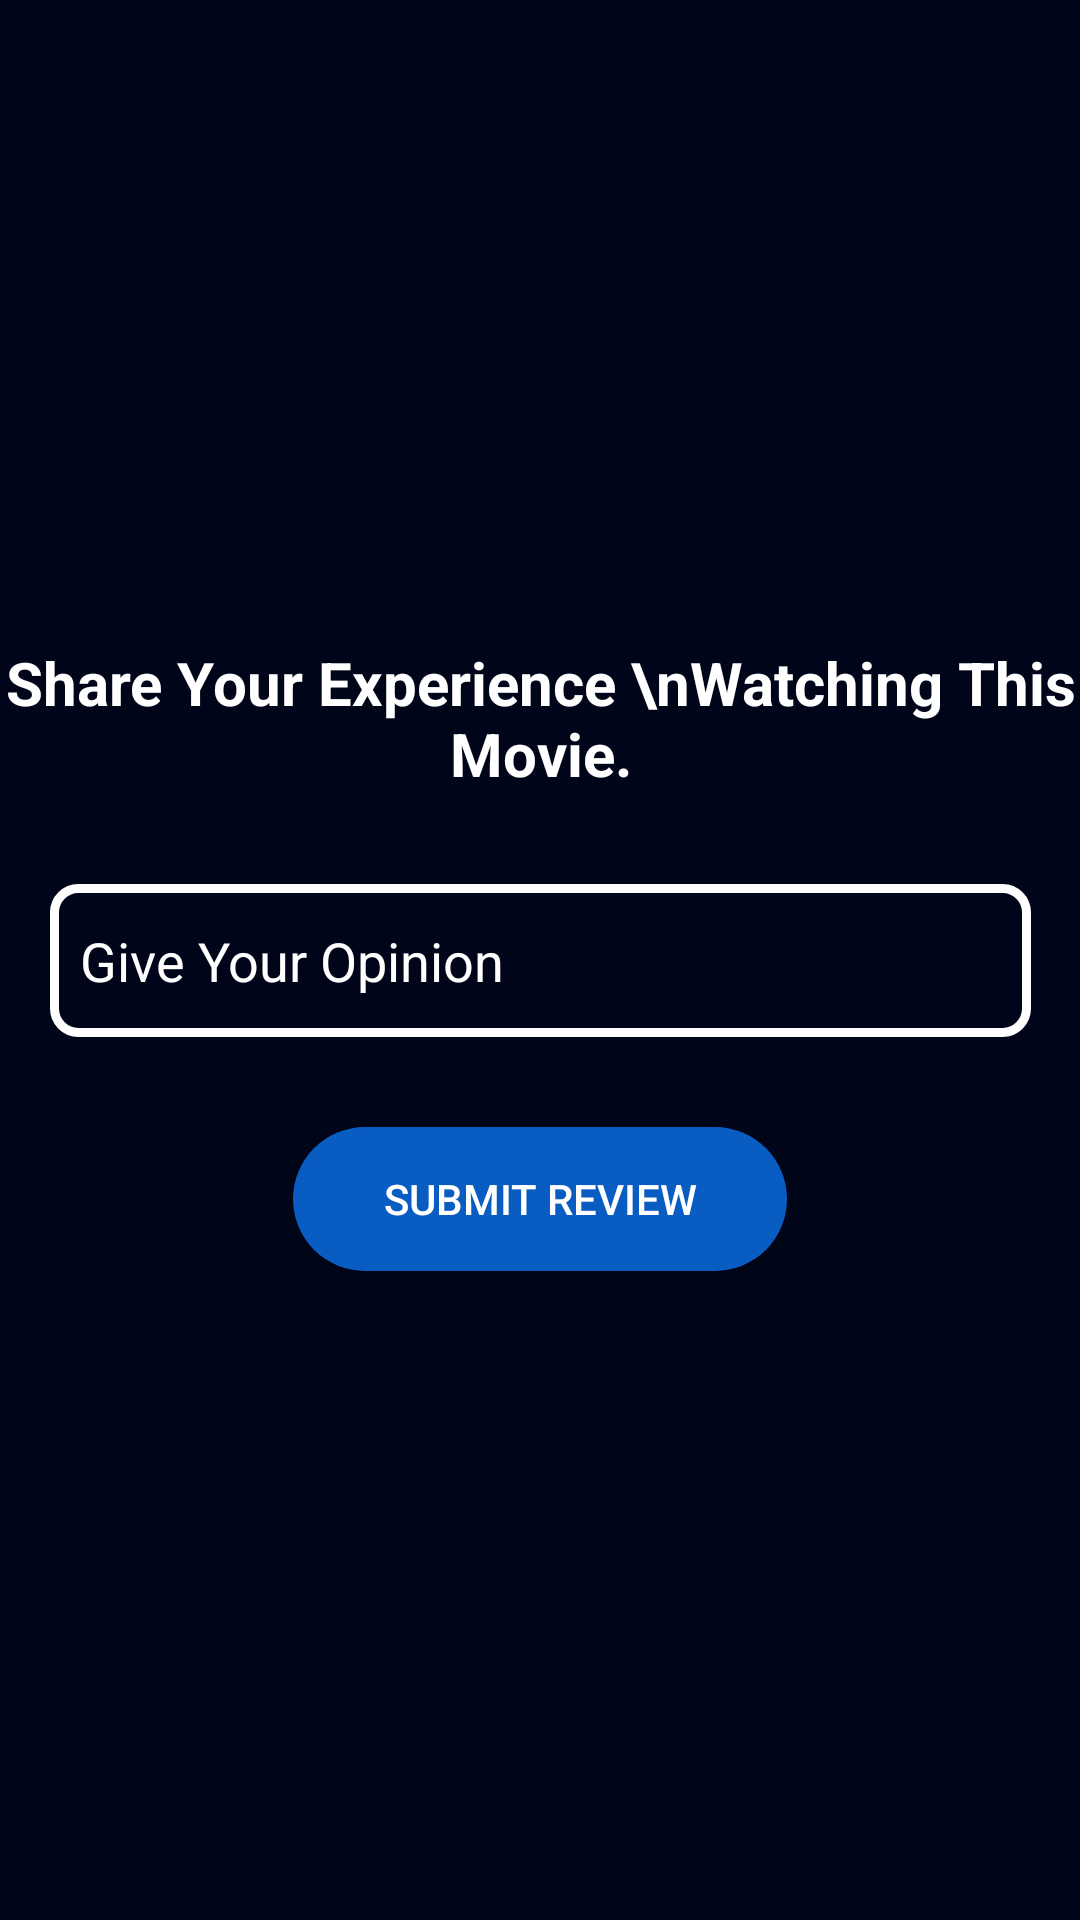

Produce the Android XML layout that renders to this screen, including the resource entries it uses.
<!-- AndroidManifest.xml: application theme Theme.TapeTrove -->
<!-- res/layout/fragment_review.xml -->
<androidx.constraintlayout.widget.ConstraintLayout xmlns:android="http://schemas.android.com/apk/res/android"
    xmlns:app="http://schemas.android.com/apk/res-auto"
    xmlns:tools="http://schemas.android.com/tools"
    android:layout_width="match_parent"
    android:layout_height="match_parent"
    android:background="#000519"
    tools:context=".Activity.Home.ReviewFragment">

    <EditText
        android:id="@+id/etReview"
        android:layout_width="327dp"
        android:layout_height="51dp"
        android:ems="10"
        android:hint="Give Your Opinion"
        android:textColor="@android:color/white"
        android:textColorHint="@android:color/white"
        android:background="@drawable/bg_edittext"
        app:layout_constraintBottom_toBottomOf="parent"
        app:layout_constraintEnd_toEndOf="parent"
        app:layout_constraintStart_toStartOf="parent"
        app:layout_constraintTop_toTopOf="parent" />

    <TextView
        android:id="@+id/textView2"
        android:layout_width="wrap_content"
        android:layout_height="wrap_content"
        android:layout_marginBottom="30dp"
        android:textStyle="bold"
        android:textAlignment="center"
        android:textColor="@color/white"
        android:textSize="20dp"
        android:text="Share Your Experience \nWatching This Movie."
        app:layout_constraintBottom_toTopOf="@+id/etReview"
        app:layout_constraintEnd_toEndOf="parent"
        app:layout_constraintStart_toStartOf="parent" />

    <Button
        android:id="@+id/btnSubmit"
        android:layout_width="wrap_content"
        android:layout_height="wrap_content"
        android:layout_marginTop="30dp"
        android:background="@drawable/bg_round_blue"
        android:paddingHorizontal="30dp"
        android:text="Submit Review"
        android:textColor="@color/white"
        app:layout_constraintEnd_toEndOf="parent"
        app:layout_constraintStart_toStartOf="parent"
        app:layout_constraintTop_toBottomOf="@+id/etReview" />
</androidx.constraintlayout.widget.ConstraintLayout>
<!-- resources referenced by this layout -->
<resources>
  <color name="white">#FFFFFFFF</color>
  <!-- drawable bg_edittext (drawable) -->
  <?xml version="1.0" encoding="utf-8"?>
  <shape
      xmlns:android="http://schemas.android.com/apk/res/android"
      android:shape="rectangle">
  
      <stroke android:width="3dp"
      android:color="@android:color/white" />
  
      <padding android:left="10dp" android:right="10dp" />
      <solid android:color="@android:color/transparent" />
      <corners android:radius="8dp" />
  </shape>
  <!-- drawable bg_round_blue (drawable) -->
  <?xml version="1.0" encoding="utf-8"?>
  <selector xmlns:android="http://schemas.android.com/apk/res/android">
      <item>
          <shape>
              <solid android:color="#095DC2" />
              <corners android:radius="500dp" />
          </shape>
      </item>
  </selector>
  <style name="Theme.TapeTrove" parent="Base.Theme.TapeTrove" />
  <style name="Base.Theme.TapeTrove" parent="Theme.AppCompat.DayNight.NoActionBar">
          
          
          <item name="android:statusBarColor">#000519</item>
      </style>
</resources>
